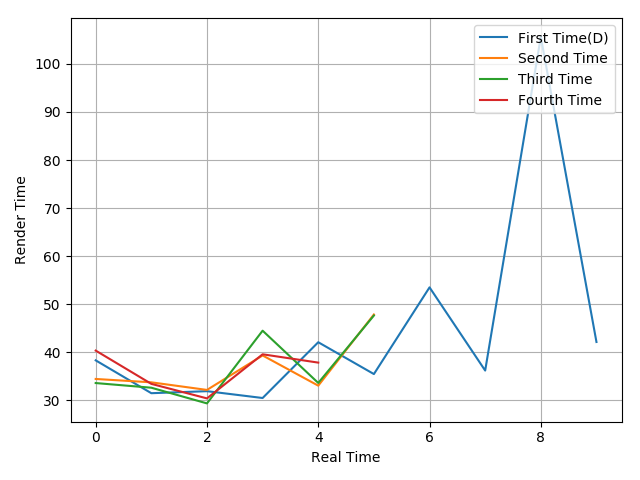

Values plotted in this chart, from the file beside it:
38.34, 31.51, 31.93, 30.51, 42.11, 35.49, 53.52, 36.22, 105.62, 42.16
34.47, 33.77, 32.19, 39.36, 33.08, 47.88
33.62, 32.65, 29.39, 44.51, 33.64, 47.66
40.37, 33.45, 30.43, 39.6, 37.87
